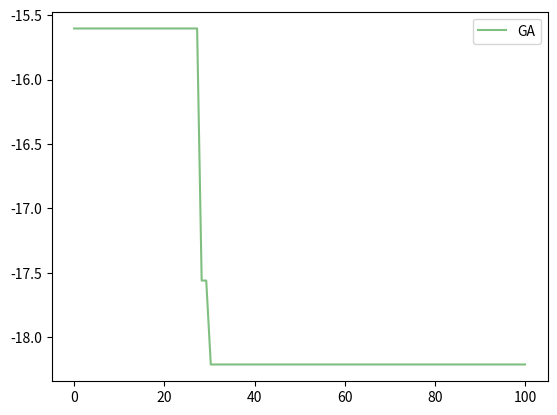

Reproduce this figure in Python.
import numpy as np
from operator import itemgetter, attrgetter
import matplotlib.pyplot as plt
import random


def fit_fun(x):  # 适应函数
    fitness = -np.abs(np.sin(x[0]) * np.cos(x[1]) * np.exp(np.abs(1 - np.sqrt(x[0] ** 2 + x[1] ** 2) / np.pi)))
    return fitness


class Unit:
    # 初始化
    def __init__(self, x_min, x_max, dim):
        self.__pos = np.array([x_min + random.random() * (x_max - x_min) for i in range(dim)])
        self.__mutation = np.array([0.0 for i in range(dim)])   # 个体突变后的变量
        self.__crossover = np.array([0.0 for i in range(dim)])  # 个体交叉后的向量
        self.__px = 0  # 个体被选中的概率
        self.__qx = 0  # 累计概率
        self.__fitnessValue = fit_fun(self.__pos)  # 个体适应度

    def __repr__(self):
        return repr([self.__pos, self.__fitnessValue])

    def set_pos(self, i, value):
        self.__pos[i] = value

    def get_pos(self):
        return self.__pos

    def set_mutation(self, i, value):
        self.__mutation[i] = value

    def get_mutation(self):
        return self.__mutation

    def set_crossover(self, i, value):
        self.__crossover[i] = value

    def get_crossover(self):
        return self.__crossover

    def set_qx(self, value):
        self.__qx = value

    def get_qx(self):
        return self.__qx

    def set_fitness_value(self, value):
        self.__fitnessValue = value

    def get_fitness_value(self):
        return self.__fitnessValue


class GA:
    def __init__(self, dim, size, iter_mun, x_min, x_max, best_fitness_value=float('Inf'), F=0.5, CR=0.9):
        self.dim = dim
        self.size = size
        self.iter_num = iter_mun
        self.x_min = x_min
        self.x_max = x_max
        self.best_fitness_value = best_fitness_value
        self.best_pos = [0.0 for i in range(dim)]
        self.F = F
        self.CR = CR
        self.fitness_val_list = []  # 每次迭代最优适应值

        # 对种群初始化
        self.unit_list = [Unit(self.x_min, self.x_max, self.dim) for i in range(self.size)]

    def get_best_pos(self):
        return self.best_pos

    def set_best_pos(self, i, value):
        self.best_pos[i] = value

    def set_best_fitness_value(self, value):
        self.best_fitness_value = value

    def get_best_fitness_value(self):
        return self.best_fitness_value



    # 随机选择
    def selection_random(self):
        return np.random.choice(self.unit_list, 2)

    # 轮盘选择
    def selection(self):
        sum_fitness = sum(unit.get_fitness_value() for unit in self.unit_list)

        qx = 0
        for unit in self.unit_list:  # 计算累计概率
            if unit.get_qx() == 0:
                qx = qx + unit.get_fitness_value() / sum_fitness
                unit.set_qx(qx)

        chosen = []
        while(len(chosen) < 2):
            benchmark = [random.random() for i in range(self.size)]
            # print(benchmark)
            i = 0
            for unit in self.unit_list:
                if benchmark[i] < unit.get_qx():
                    chosen.append(unit)
                    break
                i += 1
        return chosen

    # 结合/交叉
    def crossover(self, parent1, parent2):
        corossover_dim1 = random.randrange(0, self.dim)
        corossover_dim2 = random.randrange(0, self.dim)

        for i in range(self.dim):
            if min(corossover_dim1, corossover_dim2) <= i <= max(corossover_dim1, corossover_dim2):
                parent1.set_crossover(i, parent1.get_pos()[i])
                parent2.set_crossover(i, parent2.get_pos()[i])
            else:
                parent1.set_crossover(i, parent2.get_pos()[i])
                parent2.set_crossover(i, parent1.get_pos()[i])
        # print(parent1, parent2)

        return parent1, parent2

    def mutation(self, mutation_individual):
        mutation_dim = random.randrange(0, self.dim)
        mutation_value = random.randrange(self.x_min, self.x_max + 1)
        mutation_individual.set_mutation(mutation_dim, mutation_value)

        return mutation_individual

    def update(self):
        for i in range(self.iter_num):
            # parent1, parent2 = self.selection_random()
            select_pop = self.selection()
            parent1 = select_pop.pop(0)
            parent2 = select_pop.pop(0)
            if np.random.random() <= self.CR:
                child1, child2 = self.crossover(parent1, parent2)

                fitness1 = fit_fun(child1.get_crossover())
                if fitness1 < child1.get_fitness_value():
                    child1.set_fitness_value(fitness1)
                    for i in range(self.dim):
                        child1.set_pos(i, child1.get_crossover()[i])

                fitness2 = fit_fun(child2.get_crossover())
                if fitness2 < child2.get_fitness_value():
                    child2.set_fitness_value(fitness2)
                    for i in range(self.dim):
                        child2.set_pos(i, child2.get_crossover()[i])

            if random.random() <= self.F:
                select_pop = self.selection()
                mutation_individual = select_pop.pop(0)
                fitness = fit_fun(mutation_individual.get_mutation())
                if fitness < mutation_individual.get_fitness_value():
                    mutation_individual.set_fitness_value(fitness)
                    for i in range(self.dim):
                        mutation_individual.set_pos(i, mutation_individual.get_mutation()[i])

            for unit in self.unit_list:
                if unit.get_fitness_value() < self.get_best_fitness_value():
                    self.set_best_fitness_value(unit.get_fitness_value())
                    for i in range(self.dim):
                        self.set_best_pos(i, unit.get_pos()[i])
            self.fitness_val_list.append(self.get_best_fitness_value())
        return self.fitness_val_list, self.get_best_pos()



if __name__ =='__main__':
    dim = 2
    size = 100
    iter_num = 100
    x_max = 10
    x_min = -10

    ga = GA(dim, size, iter_num, x_min, x_max)
    fit_var_list2, best_pos2 = ga.update()
    print("GA最优位置:" + str(best_pos2))
    print("GA最优解:" + str(fit_var_list2[-1]))
    plt.plot(np.linspace(0, iter_num, iter_num), fit_var_list2, c="g", alpha=0.5, label="GA")

    plt.legend()  # 显示lebel
    plt.show()